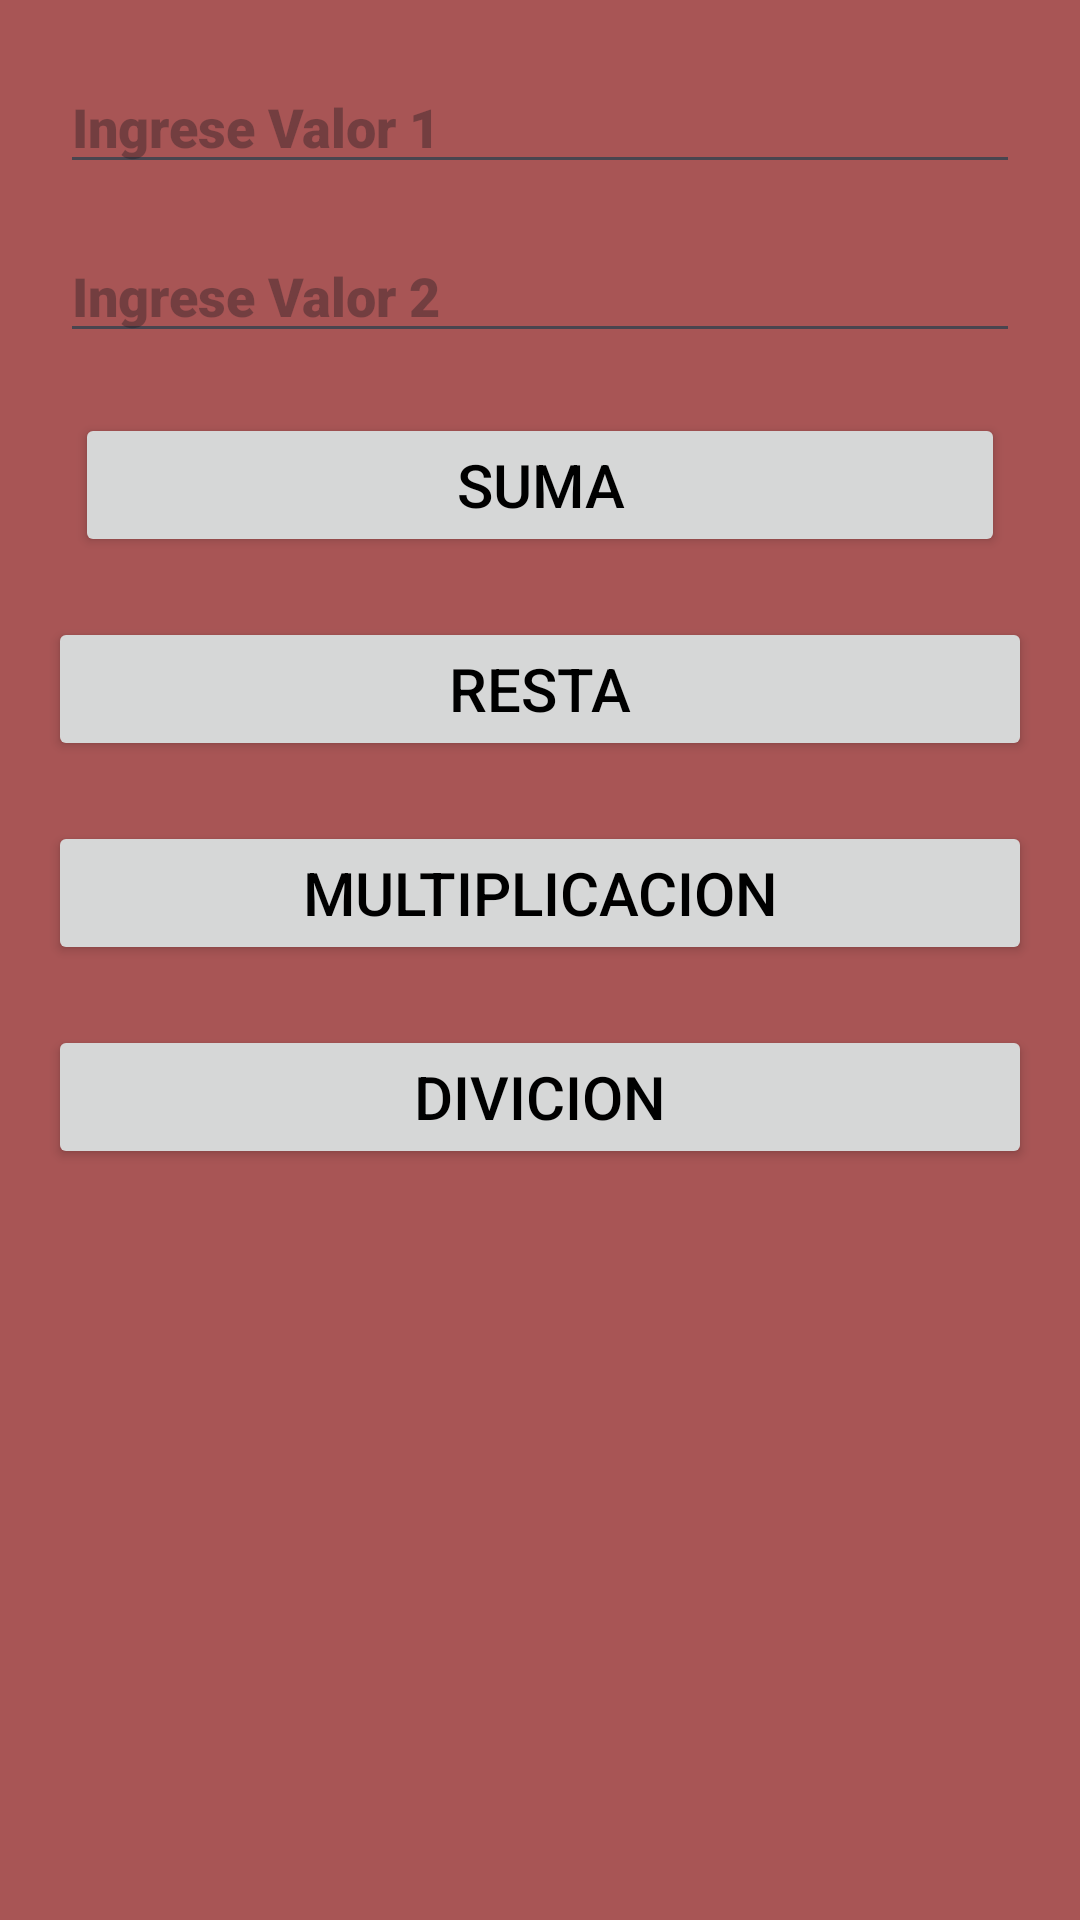

Android layout source for this screen:
<!-- AndroidManifest.xml: application theme Theme.TareaI -->
<!-- res/layout/activity_main.xml -->
<?xml version="1.0" encoding="utf-8"?>
<androidx.constraintlayout.widget.ConstraintLayout xmlns:android="http://schemas.android.com/apk/res/android"
    xmlns:app="http://schemas.android.com/apk/res-auto"
    xmlns:tools="http://schemas.android.com/tools"
    android:layout_width="match_parent"
    android:layout_height="match_parent"
    android:background="#A85555"
    tools:context=".MainActivity">

    <EditText
        android:id="@+id/nun1"
        android:layout_width="0dp"
        android:layout_height="wrap_content"
        android:layout_marginStart="20dp"
        android:layout_marginTop="20dp"
        android:layout_marginEnd="20dp"
        android:ems="10"
        android:hint="Ingrese Valor 1"
        android:fontFamily="sans-serif-black"
        android:inputType="number"
        app:layout_constraintEnd_toEndOf="parent"
        app:layout_constraintStart_toStartOf="parent"
        app:layout_constraintTop_toTopOf="parent" />

    <EditText
        android:id="@+id/nun2"
        android:layout_width="0dp"
        android:layout_height="wrap_content"
        android:layout_marginStart="20dp"
        android:layout_marginTop="15dp"
        android:layout_marginEnd="20dp"
        android:ems="10"
        android:hint="Ingrese Valor 2"
        android:fontFamily="sans-serif-black"
        android:inputType="number"
        app:layout_constraintEnd_toEndOf="parent"
        app:layout_constraintStart_toStartOf="parent"
        app:layout_constraintTop_toBottomOf="@+id/nun1" />

    <Button
        android:id="@+id/btnsuma"
        android:layout_width="0dp"
        android:layout_height="wrap_content"
        android:layout_marginStart="25dp"
        android:layout_marginTop="20dp"
        android:layout_marginEnd="25dp"
        android:fontFamily="sans-serif-medium"
        android:textColor="@color/black"
        android:textSize="20dp"
        android:text="@string/btnsuma"
        app:layout_constraintEnd_toEndOf="parent"
        app:layout_constraintStart_toStartOf="parent"
        app:layout_constraintTop_toBottomOf="@+id/nun2" />

    <Button
        android:id="@+id/btnresta"
        android:layout_width="0dp"
        android:layout_height="wrap_content"
        android:layout_marginStart="16dp"
        android:layout_marginTop="20dp"
        android:layout_marginEnd="16dp"
        android:text="@string/btnresta"
        android:fontFamily="sans-serif-medium"
        android:textColor="@color/black"
        android:textSize="20dp"
        app:layout_constraintEnd_toEndOf="parent"
        app:layout_constraintStart_toStartOf="parent"
        app:layout_constraintTop_toBottomOf="@+id/btnsuma" />

    <Button
        android:id="@+id/btnmulti"
        android:layout_width="0dp"
        android:layout_height="wrap_content"
        android:layout_marginStart="16dp"
        android:layout_marginTop="20dp"
        android:layout_marginEnd="16dp"
        android:text="@string/btnmulti"
        android:fontFamily="sans-serif-medium"
        android:textColor="@color/black"
        android:textSize="20dp"
        app:layout_constraintEnd_toEndOf="parent"
        app:layout_constraintStart_toStartOf="parent"
        app:layout_constraintTop_toBottomOf="@+id/btnresta" />

    <Button
        android:id="@+id/btndivi"
        android:layout_width="0dp"
        android:layout_height="wrap_content"
        android:layout_marginStart="16dp"
        android:layout_marginTop="20dp"
        android:layout_marginEnd="16dp"
        android:text="@string/btndivi"
        android:fontFamily="sans-serif-medium"
        android:textColor="@color/black"
        android:textSize="20dp"
        app:layout_constraintEnd_toEndOf="parent"
        app:layout_constraintStart_toStartOf="parent"
        app:layout_constraintTop_toBottomOf="@+id/btnmulti" />

</androidx.constraintlayout.widget.ConstraintLayout>
<!-- resources referenced by this layout -->
<resources>
  <string name="btndivi">Divicion</string>
  <string name="btnmulti">Multiplicacion</string>
  <string name="btnresta">Resta</string>
  <string name="btnsuma">Suma</string>
  <style name="Theme.TareaI" parent="Base.Theme.TareaI" />
  <style name="Base.Theme.TareaI" parent="Theme.Material3.DayNight.NoActionBar">
          
          
      </style>
  <!-- not gathered from this repository: default colours our renderer supplied (Android Studio template values) -->
  <color name="black">#FF000000</color>
</resources>
